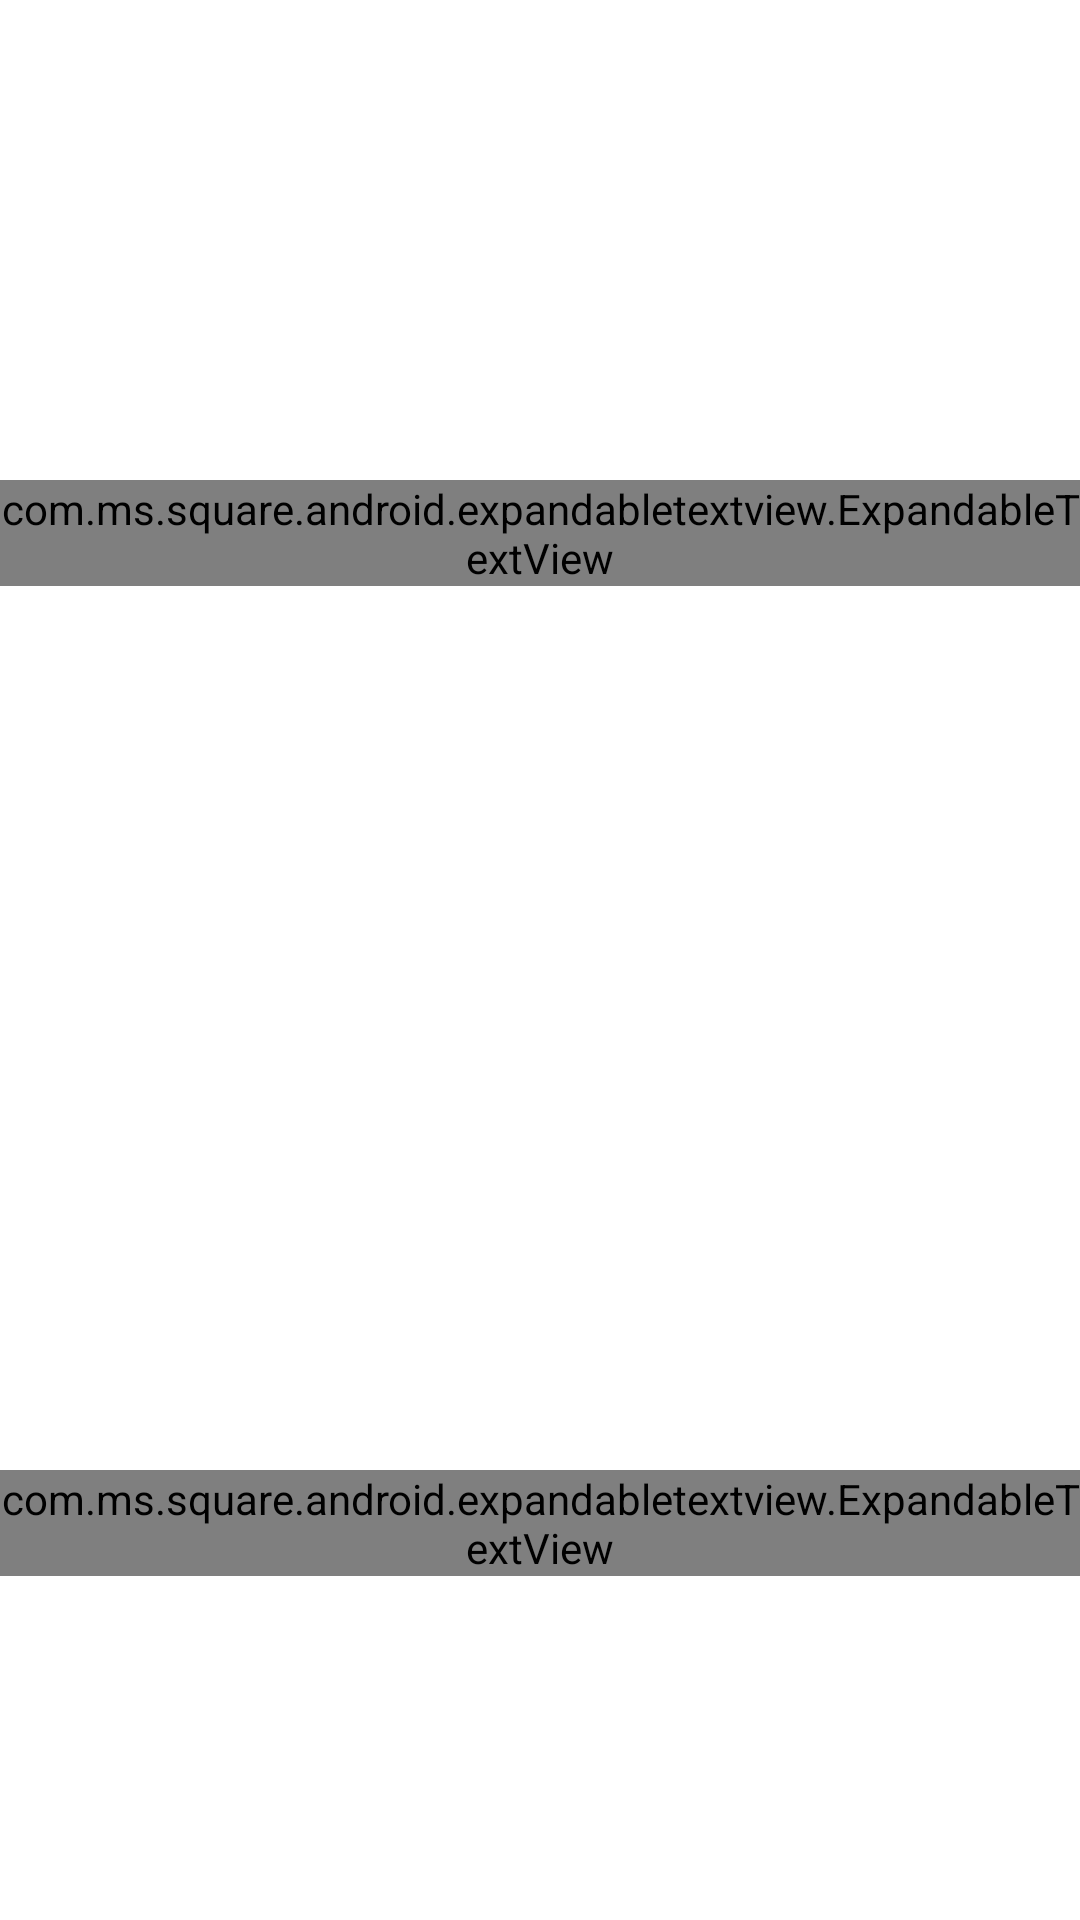

Layout XML and referenced resources for this Android screen:
<!-- AndroidManifest.xml: application theme Theme.Bloodweiser -->
<!-- res/layout/fragment_second.xml -->
<?xml version="1.0" encoding="utf-8"?>
<RelativeLayout xmlns:android="http://schemas.android.com/apk/res/android"
    xmlns:expandableTextView="http://schemas.android.com/apk/res-auto"
    xmlns:tools="http://schemas.android.com/tools"
    android:layout_width="match_parent"
    android:layout_height="match_parent"
    android:background="@color/white"
    tools:context=".SecondFragment">

    <ImageView
        android:id="@+id/kickOffDice1"
        android:layout_width="93dp"
        android:layout_height="126dp"
        android:layout_alignParentStart="true"
        android:layout_alignParentTop="true"
        android:layout_alignParentEnd="true"
        android:layout_alignParentBottom="true"
        android:layout_marginStart="193dp"
        android:layout_marginTop="20dp"
        android:layout_marginEnd="124dp"
        android:layout_marginBottom="585dp"
        tools:srcCompat="@drawable/dice_1" />

    <ImageView
        android:id="@+id/kickOffDice2"
        android:layout_width="93dp"
        android:layout_height="126dp"
        android:layout_alignParentStart="true"
        android:layout_alignParentTop="true"
        android:layout_alignParentEnd="true"
        android:layout_alignParentBottom="true"
        android:layout_marginStart="295dp"
        android:layout_marginTop="21dp"
        android:layout_marginEnd="22dp"
        android:layout_marginBottom="584dp"
        tools:srcCompat="@drawable/dice_2" />

    <Button
        android:id="@+id/kickOffBtn"
        android:layout_width="wrap_content"
        android:layout_height="77dp"
        android:layout_alignParentStart="true"
        android:layout_alignParentTop="true"
        android:layout_alignParentEnd="true"
        android:layout_alignParentBottom="true"
        android:layout_marginStart="28dp"
        android:layout_marginTop="37dp"
        android:layout_marginEnd="236dp"
        android:layout_marginBottom="617dp"
        android:text="@string/button_to_second" />

    <Button
        android:id="@+id/weatherBtn"
        android:layout_width="wrap_content"
        android:layout_height="77dp"
        android:layout_alignParentStart="true"
        android:layout_alignParentTop="true"
        android:layout_alignParentEnd="true"
        android:layout_alignParentBottom="true"
        android:layout_marginStart="27dp"
        android:layout_marginTop="371dp"
        android:layout_marginEnd="237dp"
        android:layout_marginBottom="282dp"
        android:text="@string/weather_button" />

    <ImageView
        android:id="@+id/weatherDice1"
        android:layout_width="93dp"
        android:layout_height="126dp"
        android:layout_alignParentStart="true"
        android:layout_alignParentTop="true"
        android:layout_alignParentEnd="true"
        android:layout_alignParentBottom="true"
        android:layout_marginStart="193dp"
        android:layout_marginTop="350dp"
        android:layout_marginEnd="124dp"
        android:layout_marginBottom="255dp"
        tools:srcCompat="@drawable/dice_1" />

    <ImageView
        android:id="@+id/weatherDice2"
        android:layout_width="93dp"
        android:layout_height="126dp"
        android:layout_alignParentStart="true"
        android:layout_alignParentTop="true"
        android:layout_alignParentEnd="true"
        android:layout_alignParentBottom="true"
        android:layout_marginStart="296dp"
        android:layout_marginTop="350dp"
        android:layout_marginEnd="21dp"
        android:layout_marginBottom="255dp"
        tools:srcCompat="@drawable/dice_2" />

    <com.ms.square.android.expandabletextview.ExpandableTextView
        android:id="@+id/expand_text_view1"
        android:layout_width="match_parent"
        android:layout_height="wrap_content"
        android:layout_marginTop="160dp"
        expandableTextView:animDuration="200"
        expandableTextView:maxCollapsedLines="1">

        <TextView
            android:id="@id/expandable_text"
            android:layout_width="match_parent"
            android:layout_height="wrap_content"
            android:layout_marginLeft="10dp"
            android:layout_marginRight="10dp"
            android:textSize="16sp" />

        <ImageButton
            android:id="@id/expand_collapse"
            android:layout_width="wrap_content"
            android:layout_height="wrap_content"
            android:layout_gravity="end|bottom"
            android:background="@android:color/transparent"
            android:contentDescription="@string/app_name"
            android:padding="16dp" />
    </com.ms.square.android.expandabletextview.ExpandableTextView>

    <com.ms.square.android.expandabletextview.ExpandableTextView
        android:id="@+id/expand_text_view2"
        android:layout_width="match_parent"
        android:layout_height="wrap_content"
        android:layout_marginTop="490dp"
        expandableTextView:animDuration="200"
        expandableTextView:maxCollapsedLines="1">

        <TextView
            android:id="@id/expandable_text"
            android:layout_width="match_parent"
            android:layout_height="wrap_content"
            android:layout_marginLeft="10dp"
            android:layout_marginRight="10dp"
            android:textSize="16sp" />

        <ImageButton
            android:id="@id/expand_collapse"
            android:layout_width="wrap_content"
            android:layout_height="wrap_content"
            android:layout_gravity="end|bottom"
            android:background="@android:color/transparent"
            android:contentDescription="@string/app_name"
            android:padding="16dp" />
    </com.ms.square.android.expandabletextview.ExpandableTextView>

    <Button
        android:id="@+id/homeButton2"
        android:layout_width="wrap_content"
        android:layout_height="wrap_content"
        android:layout_alignParentStart="true"
        android:layout_alignParentTop="true"
        android:layout_alignParentEnd="true"
        android:layout_alignParentBottom="true"
        android:layout_marginStart="154dp"
        android:layout_marginTop="650dp"
        android:layout_marginEnd="163dp"
        android:layout_marginBottom="33dp"
        android:text="@string/button_to_home" />

</RelativeLayout>
<!-- resources referenced by this layout -->
<resources>
  <color name="white">#FFFFFFFF</color>
  <string name="app_name">Bloodweiser</string>
  <string name="button_to_home">HOME</string>
  <string name="button_to_second">KICK-OFF</string>
  <string name="weather_button">WEATHER</string>
  <style name="Theme.Bloodweiser" parent="Theme.MaterialComponents.DayNight.DarkActionBar">
          
          <item name="colorPrimary">@color/gore</item>
          <item name="colorPrimaryVariant">@color/gore</item>
          <item name="colorOnPrimary">@color/white</item>
          
          <item name="colorSecondary">@color/gore</item>
          <item name="colorSecondaryVariant">@color/gore</item>
          <item name="colorOnSecondary">@color/white</item>
          
          <item name="android:statusBarColor" tools:targetApi="l">@color/gore</item>
          
          <item name="android:textColor">@color/scab</item>
      </style>
  <color name="gore">#FFBA1004</color>
  <color name="scab">#FF5E0A04</color>
</resources>
